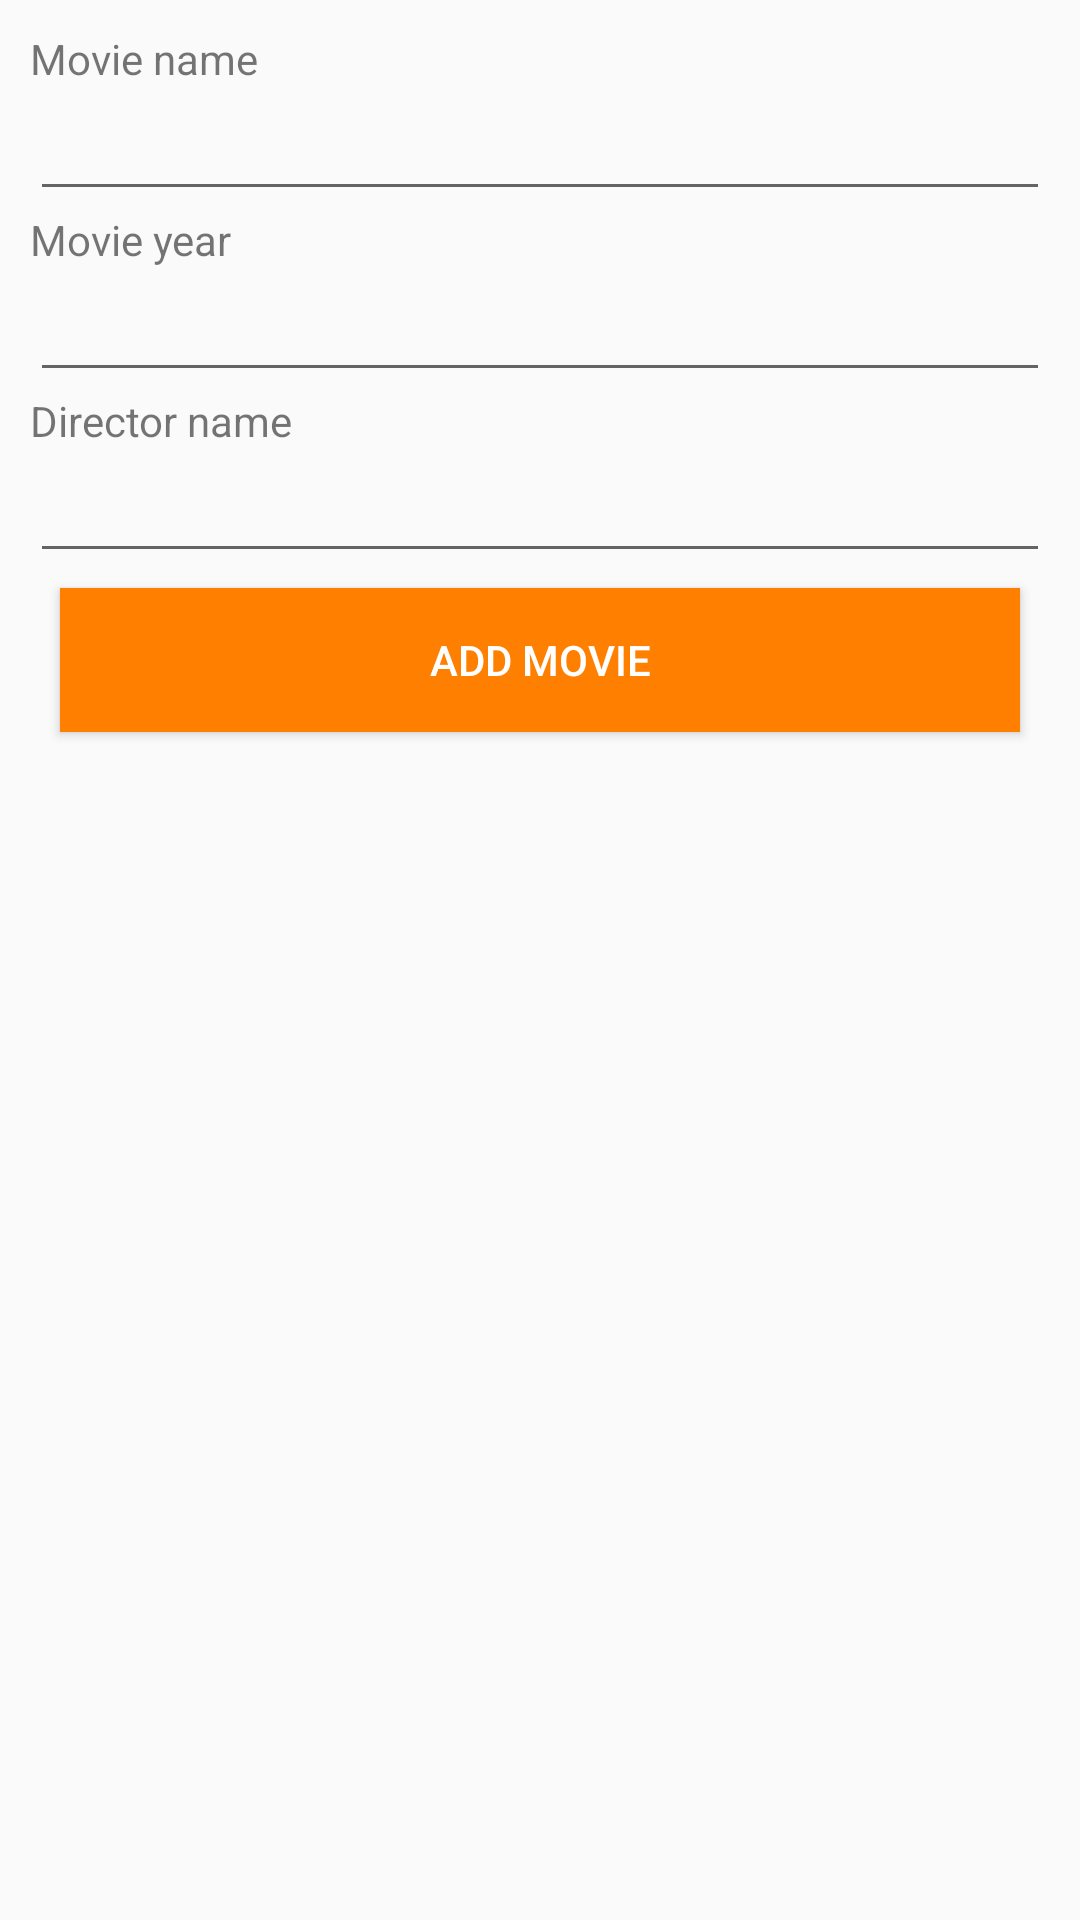

The Android layout XML behind this screen, and the referenced resources:
<!-- AndroidManifest.xml: application theme AppTheme -->
<!-- res/layout/fragment_create_movie.xml -->
<FrameLayout xmlns:android="http://schemas.android.com/apk/res/android"
    xmlns:tools="http://schemas.android.com/tools"
    android:layout_width="match_parent"
    android:layout_height="match_parent">

    <LinearLayout
        android:layout_width="match_parent"
        android:layout_height="match_parent"
        android:orientation="vertical"
        android:padding="@dimen/activity_padding">

        <LinearLayout
            android:layout_width="match_parent"
            android:layout_height="wrap_content"
            android:orientation="vertical">

            <TextView
                android:layout_width="match_parent"
                android:layout_height="wrap_content"
                android:text="@string/fragment_create_movie_text_view_name"/>

            <EditText
                android:id="@+id/fragment_create_movie_edit_text_name"
                android:layout_width="match_parent"
                android:layout_height="wrap_content" />

        </LinearLayout>

        <LinearLayout
            android:layout_width="match_parent"
            android:layout_height="wrap_content"
            android:orientation="vertical">

            <TextView
                android:layout_width="match_parent"
                android:layout_height="wrap_content"
                android:text="@string/fragment_create_movie_text_view_year"/>

            <EditText
                android:id="@+id/fragment_create_movie_edit_text_year"
                android:layout_width="match_parent"
                android:layout_height="wrap_content"
                android:inputType="number"
                android:maxLength="4"/>

        </LinearLayout>

        <LinearLayout
            android:layout_width="match_parent"
            android:layout_height="wrap_content"
            android:orientation="vertical">

            <TextView
                android:layout_width="match_parent"
                android:layout_height="wrap_content"
                android:text="@string/fragment_create_movie_text_view_director"/>

            <EditText
                android:id="@+id/fragment_create_movie_edit_text_director"
                android:layout_width="match_parent"
                android:layout_height="wrap_content" />

        </LinearLayout>

        <Button
            android:id="@+id/fragment_create_movie_button_add"
            android:layout_height="wrap_content"
            android:layout_width="match_parent"
            android:text="@string/fragment_create_movie_button_add"
            style="@style/ButtonStyle"/>

    </LinearLayout>

</FrameLayout>
<!-- resources referenced by this layout -->
<resources>
  <dimen name="activity_padding">10dp</dimen>
  <string name="fragment_create_movie_button_add">Add Movie</string>
  <string name="fragment_create_movie_text_view_director">Director name</string>
  <string name="fragment_create_movie_text_view_name">Movie name</string>
  <string name="fragment_create_movie_text_view_year">Movie year</string>
  <style name="ButtonStyle">
          <item name="android:padding">@dimen/button_padding</item>
          <item name="android:layout_marginLeft">@dimen/button_horizontal_margin</item>
          <item name="android:layout_marginRight">@dimen/button_horizontal_margin</item>
          <item name="android:layout_marginTop">@dimen/button_vertical_margin</item>
          <item name="android:layout_marginBottom">@dimen/button_vertical_margin</item>
          <item name="android:gravity">center</item>
          <item name="android:textColor">@color/white</item>
          <item name="android:background">@color/colorPrimaryDark</item>
      </style>
  <style name="AppTheme" parent="Theme.AppCompat.Light.NoActionBar">
          
          <item name="colorPrimary">@color/colorPrimary</item>
          <item name="colorPrimaryDark">@color/colorPrimaryDark</item>
          <item name="colorAccent">@color/colorAccent</item>
      </style>
  <dimen name="button_padding">10dp</dimen>
  <dimen name="button_horizontal_margin">10dp</dimen>
  <dimen name="button_vertical_margin">5dp</dimen>
  <color name="white">#FFFFFF</color>
  <color name="colorPrimaryDark">#FF8000</color>
  <color name="colorPrimary">#FAAC58</color>
  <color name="colorAccent">#04B486</color>
</resources>
